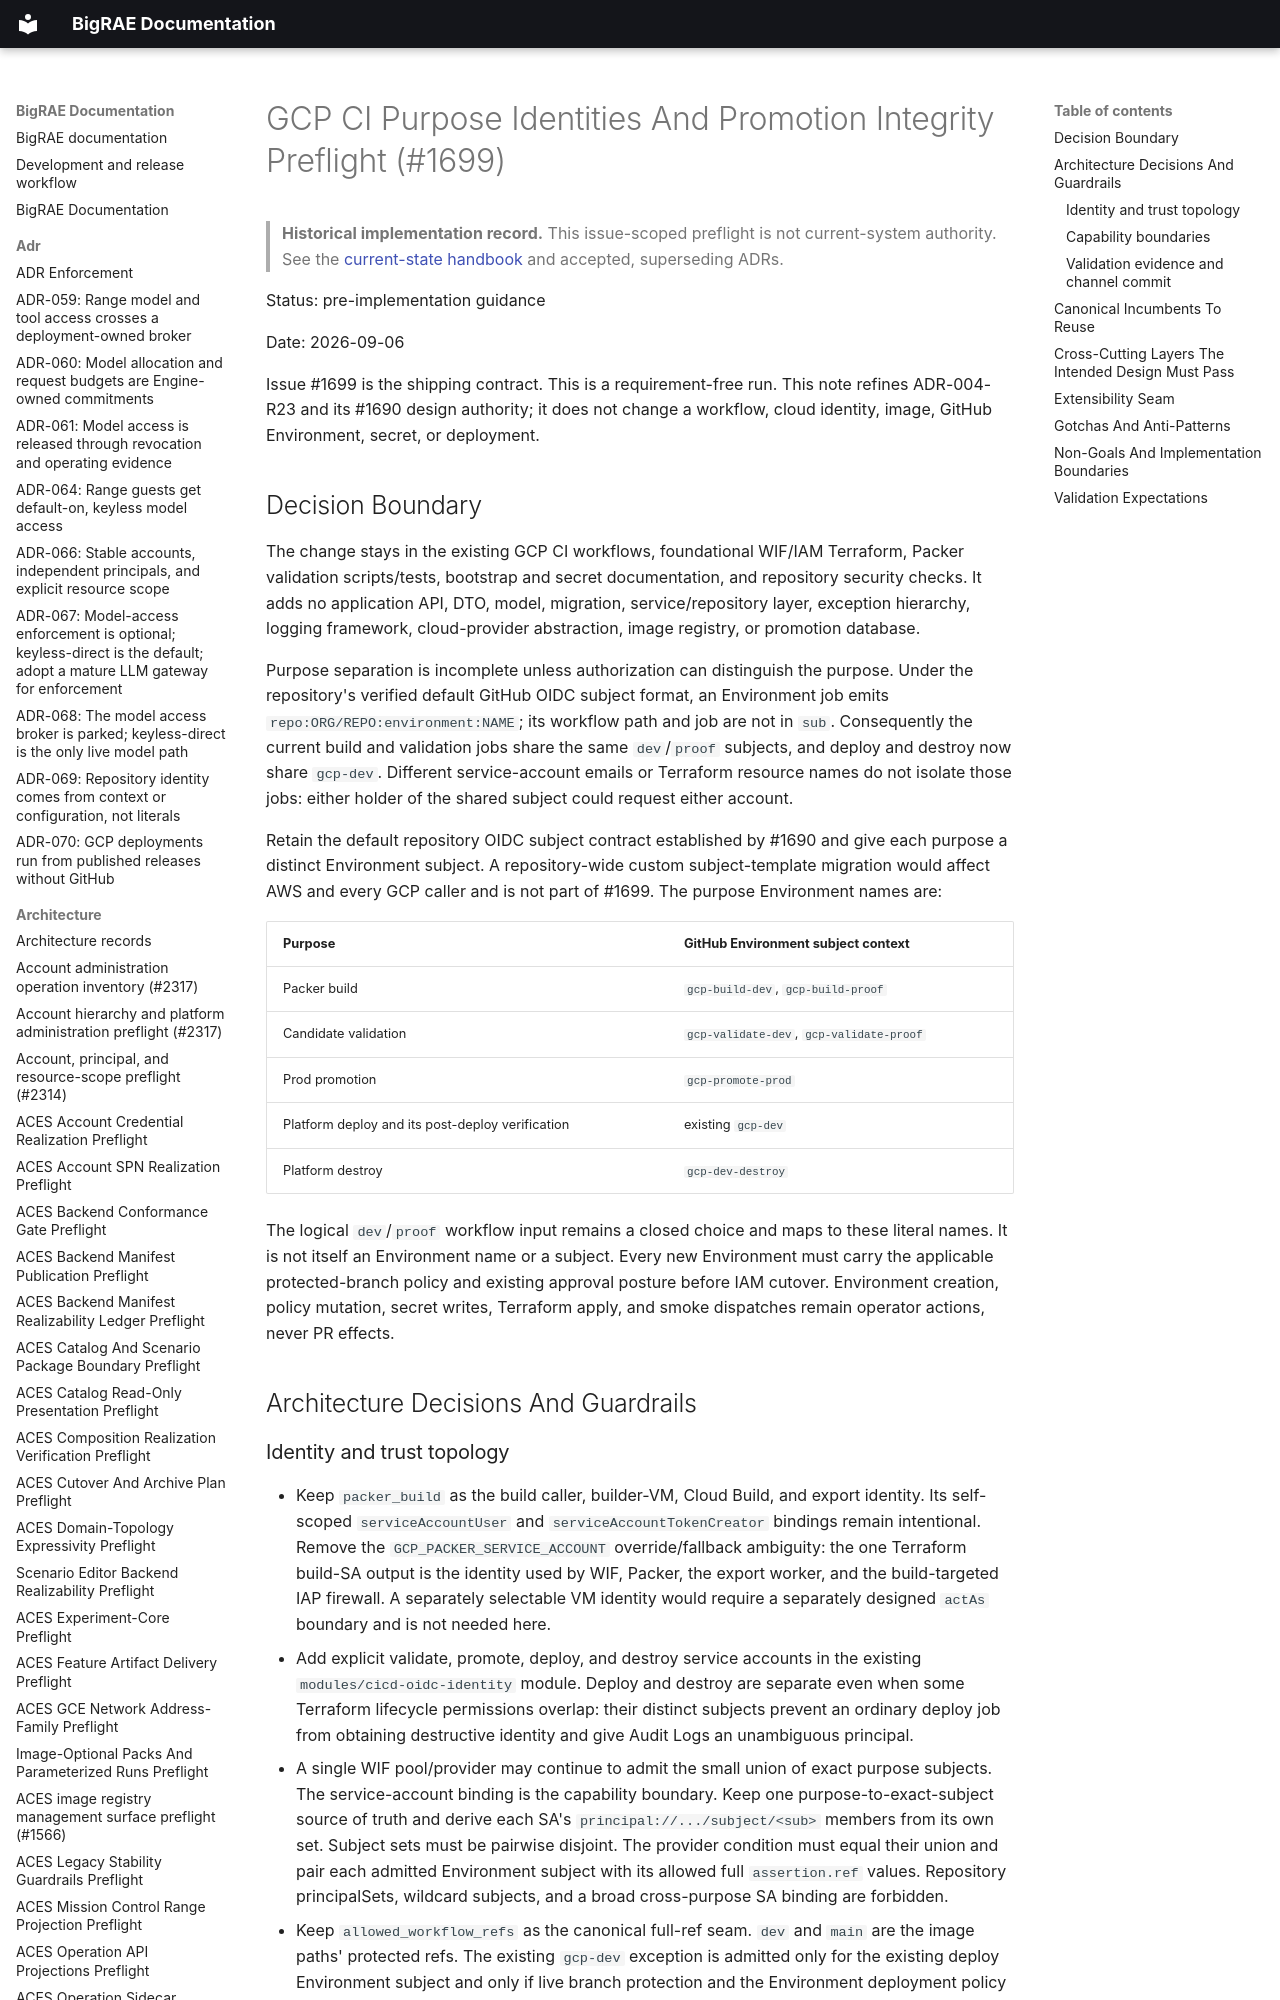

repository: Brad-Edwards/bigrae · page: architecture/gcp-ci-purpose-identities-promotion-integrity-preflight-1699/index.html · generator: mkdocs

# GCP CI Purpose Identities And Promotion Integrity Preflight (#1699)

> **Historical implementation record.** This issue-scoped preflight is not current-system authority. See the [current-state handbook](../technical/architecture.md) and accepted, superseding ADRs.


Status: pre-implementation guidance

Date: 2026-09-06

Issue #1699 is the shipping contract. This is a requirement-free run. This
note refines ADR-004-R23 and its #1690 design authority; it does not change a
workflow, cloud identity, image, GitHub Environment, secret, or deployment.

## Decision Boundary

The change stays in the existing GCP CI workflows, foundational WIF/IAM
Terraform, Packer validation scripts/tests, bootstrap and secret documentation,
and repository security checks. It adds no application API, DTO, model,
migration, service/repository layer, exception hierarchy, logging framework,
cloud-provider abstraction, image registry, or promotion database.

Purpose separation is incomplete unless authorization can distinguish the
purpose. Under the repository's verified default GitHub OIDC subject format,
an Environment job emits `repo:ORG/REPO:environment:NAME`; its workflow path and
job are not in `sub`. Consequently the current build and validation jobs share
the same `dev`/`proof` subjects, and deploy and destroy now share `gcp-dev`.
Different service-account emails or Terraform resource names do not isolate
those jobs: either holder of the shared subject could request either account.

Retain the default repository OIDC subject contract established by #1690 and
give each purpose a distinct Environment subject. A repository-wide custom
subject-template migration would affect AWS and every GCP caller and is not
part of #1699. The purpose Environment names are:

| Purpose | GitHub Environment subject context |
| --- | --- |
| Packer build | `gcp-build-dev`, `gcp-build-proof` |
| Candidate validation | `gcp-validate-dev`, `gcp-validate-proof` |
| Prod promotion | `gcp-promote-prod` |
| Platform deploy and its post-deploy verification | existing `gcp-dev` |
| Platform destroy | `gcp-dev-destroy` |

The logical `dev`/`proof` workflow input remains a closed choice and maps to
these literal names. It is not itself an Environment name or a subject. Every
new Environment must carry the applicable protected-branch policy and existing
approval posture before IAM cutover. Environment creation, policy mutation,
secret writes, Terraform apply, and smoke dispatches remain operator actions,
never PR effects.
